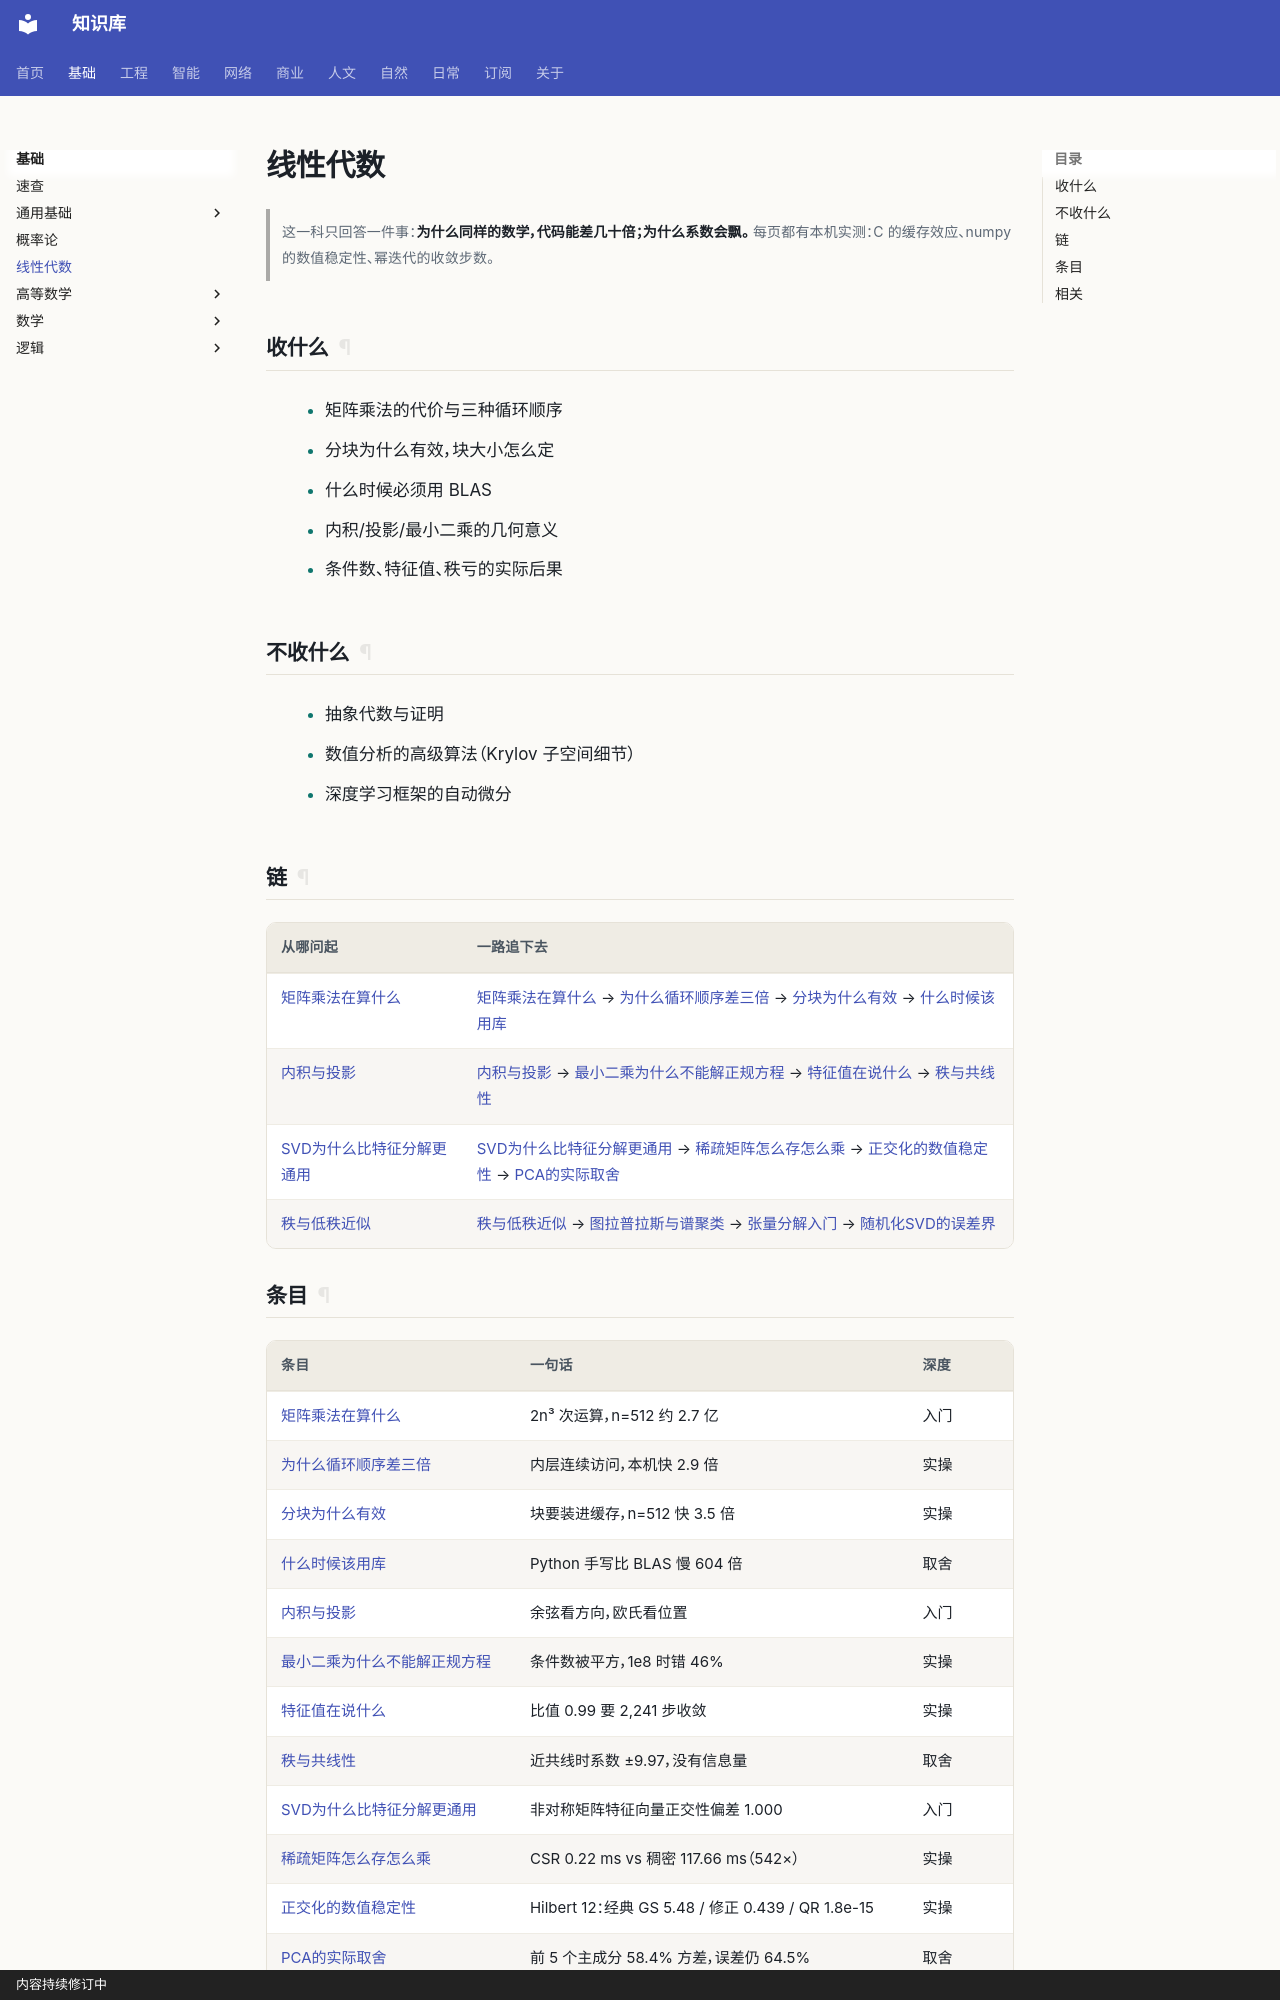

repository: gh503/kb · page: 基础/线性代数/index.html · generator: mkdocs · copyright: 内容持续修订中

# 线性代数

> 这一科只回答一件事：**为什么同样的数学，代码能差几十倍；为什么系数会飘。**
> 每页都有本机实测：C 的缓存效应、numpy 的数值稳定性、幂迭代的收敛步数。

## 收什么

- 矩阵乘法的代价与三种循环顺序
- 分块为什么有效，块大小怎么定
- 什么时候必须用 BLAS
- 内积/投影/最小二乘的几何意义
- 条件数、特征值、秩亏的实际后果

## 不收什么

- 抽象代数与证明
- 数值分析的高级算法（Krylov 子空间细节）
- 深度学习框架的自动微分

## 链

| 从哪问起 | 一路追下去 |
| --- | --- |
| [矩阵乘法在算什么](矩阵乘法在算什么.md) | [矩阵乘法在算什么](矩阵乘法在算什么.md) → [为什么循环顺序差三倍](为什么循环顺序差三倍.md) → [分块为什么有效](分块为什么有效.md) → [什么时候该用库](什么时候该用库.md) |
| [内积与投影](内积与投影.md) | [内积与投影](内积与投影.md) → [最小二乘为什么不能解正规方程](最小二乘为什么不能解正规方程.md) → [特征值在说什么](特征值在说什么.md) → [秩与共线性](秩与共线性.md) |
| [SVD为什么比特征分解更通用](SVD为什么比特征分解更通用.md) | [SVD为什么比特征分解更通用](SVD为什么比特征分解更通用.md) → [稀疏矩阵怎么存怎么乘](稀疏矩阵怎么存怎么乘.md) → [正交化的数值稳定性](正交化的数值稳定性.md) → [PCA的实际取舍](PCA的实际取舍.md) |
| [秩与低秩近似](秩与低秩近似.md) | [秩与低秩近似](秩与低秩近似.md) → [图拉普拉斯与谱聚类](图拉普拉斯与谱聚类.md) → [张量分解入门](张量分解入门.md) → [随机化SVD的误差界](随机化SVD的误差界.md) |
